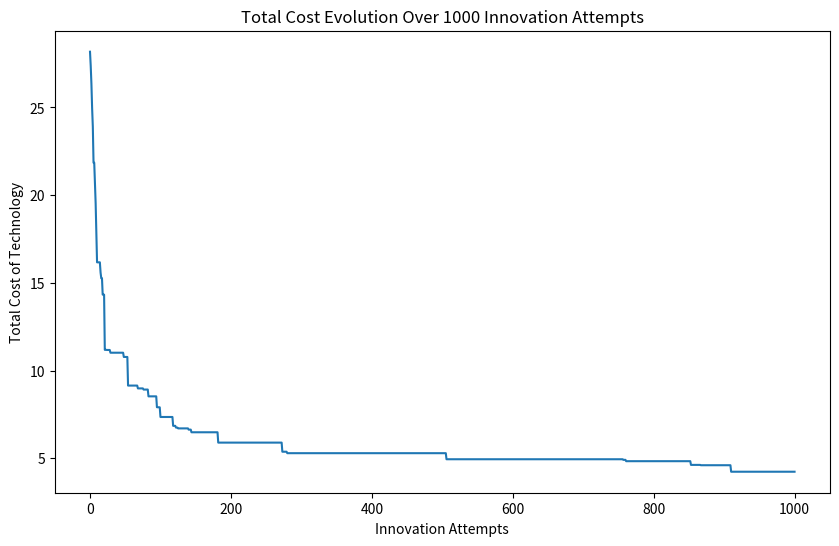
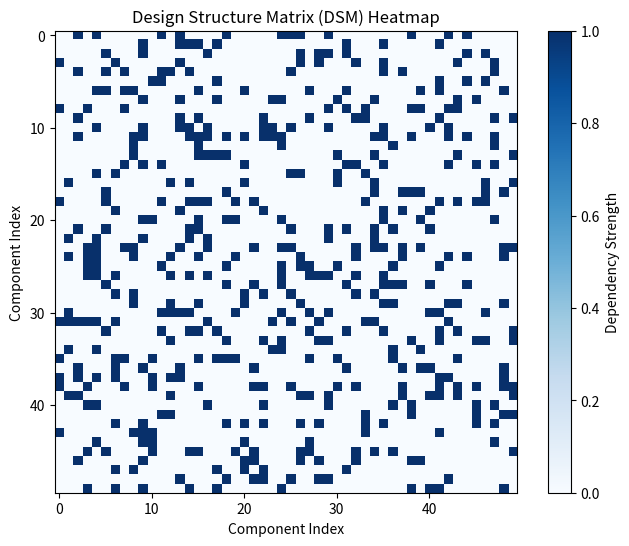

Reproduce these figures in Python, in order.
import numpy as np
import random
import matplotlib.pyplot as plt

class TechnologyModel:
    def __init__(self, n, gamma, t_steps, dsm_density=0.2):
        self.n = n  # Number of components
        self.gamma = gamma  # Difficulty of reducing costs (exponent)
        self.t_steps = t_steps  # Number of innovation steps
        self.dsm_density = dsm_density  # Density of DSM (probability of interactions)
        
        # Initialize costs randomly between 0 and 1
        self.costs = np.random.rand(n)
        
        # Initialize Design Structure Matrix (DSM) with some density
        self.dsm = self.generate_dsm()
        
    def generate_dsm(self):
        """Generate a random Design Structure Matrix (DSM)"""
        dsm = np.random.rand(self.n, self.n) < self.dsm_density
        np.fill_diagonal(dsm, 0)  # No self-dependence
        return dsm

    def update_costs(self):
        """Perform one innovation attempt and update costs"""
        # Step 1: Pick a random component i
        i = random.randint(0, self.n - 1)
        
        # Step 2: Find components that depend on i (i.e., Ai)
        Ai = np.where(self.dsm[i, :] == 1)[0]
        
        # Step 3: Propose new costs for components in Ai based on distribution
        new_costs = np.random.rand(len(Ai)) ** self.gamma  # Cost follows c_i ∝ c^(gamma-1)
        
        # Calculate current sum of costs for Ai
        current_sum = np.sum(self.costs[Ai])
        
        # Calculate new sum of costs
        new_sum = np.sum(new_costs)
        
        # Step 4: Accept or reject based on the total cost
        if new_sum < current_sum:
            self.costs[Ai] = new_costs  # Accept the new costs
            return True
        return False  # Reject the change
    
    def run_simulation(self):
        """Run the simulation for t_steps"""
        cost_history = [np.sum(self.costs)]  # Track total cost
        for _ in range(self.t_steps):
            self.update_costs()
            cost_history.append(np.sum(self.costs))
        return cost_history

    def plot_results(self, cost_history):
        """Plot the evolution of total cost over time"""
        plt.figure(figsize=(10, 6))
        plt.plot(cost_history)
        plt.xlabel('Innovation Attempts')
        plt.ylabel('Total Cost of Technology')
        plt.title(f'Total Cost Evolution Over {self.t_steps} Innovation Attempts')
        plt.show()

    def plot_dsm_heatmap(self):
        """Plot a heatmap of the Design Structure Matrix (DSM) using Matplotlib"""
        plt.figure(figsize=(8, 6))
        plt.imshow(self.dsm, cmap="Blues", interpolation='nearest')
        plt.colorbar(label='Dependency Strength')  # Add a color bar for reference
        plt.title("Design Structure Matrix (DSM) Heatmap")
        plt.xlabel('Component Index')
        plt.ylabel('Component Index')
        plt.show()

# Example of running the model
n = 50  # Number of components
gamma = 2.0  # Difficulty of reducing costs
t_steps = 1000  # Number of innovation attempts

# Create the model
model = TechnologyModel(n, gamma, t_steps)

# Run the simulation
cost_history = model.run_simulation()

# Plot the results: total cost over time
model.plot_results(cost_history)

# Plot the DSM heatmap to visualize the dependencies
model.plot_dsm_heatmap()

